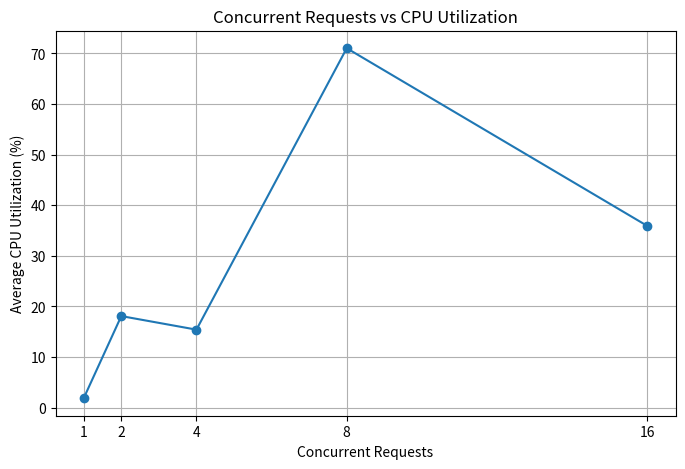
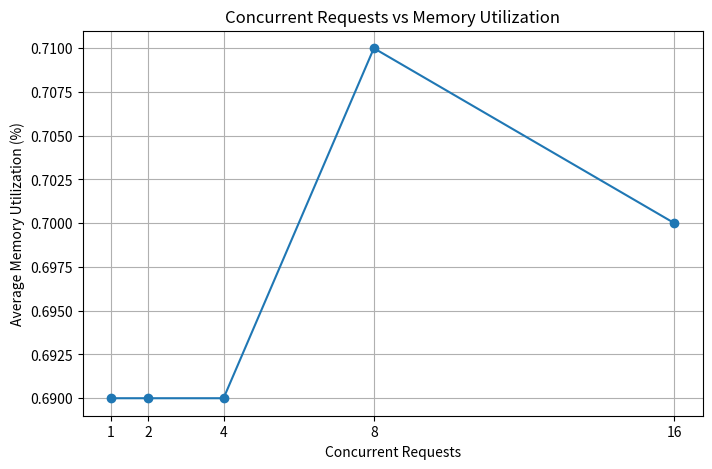

Write the Python code that produced these figures, in order.
import matplotlib.pyplot as plt


# Final measured workload data
concurrency = [1, 2, 4, 8, 16]

cpu = [
    1.87,
    18.10,
    15.42,
    71.03,
    35.91
]

memory = [
    0.69,
    0.69,
    0.69,
    0.71,
    0.70
]


# -------------------------------------------------
# CPU GRAPH
# -------------------------------------------------

plt.figure(figsize=(8, 5))

plt.plot(
    concurrency,
    cpu,
    marker="o"
)

plt.xlabel("Concurrent Requests")
plt.ylabel("Average CPU Utilization (%)")
plt.title("Concurrent Requests vs CPU Utilization")

plt.xticks(concurrency)

plt.grid(True)

plt.savefig(
    "cpu_utilization_graph.png",
    dpi=300,
    bbox_inches="tight"
)

plt.show()


# -------------------------------------------------
# MEMORY GRAPH
# -------------------------------------------------

plt.figure(figsize=(8, 5))

plt.plot(
    concurrency,
    memory,
    marker="o"
)

plt.xlabel("Concurrent Requests")
plt.ylabel("Average Memory Utilization (%)")
plt.title("Concurrent Requests vs Memory Utilization")

plt.xticks(concurrency)

plt.grid(True)

plt.savefig(
    "memory_utilization_graph.png",
    dpi=300,
    bbox_inches="tight"
)

plt.show()
